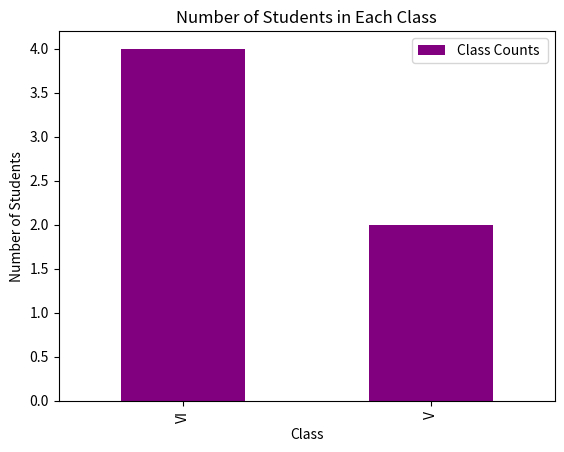

Here is the Python script that generated this plot:
#1: Write a Pandas program to split the following data frame into groups based on Class and count the number of students in that particular class.Also generate a bar chart based on the result and explain the conclusion.
# Input: student_data = pd.DataFrame({
#'school_code': ['s001','s002','s003','s001','s002','s004'],
#'class': ['V', 'VI', 'VI', 'VI', 'V', 'VI'],
#'name': ['Alberto Franco','Gino Mcneill','Ryan Parkes', 'Eesha Hinton', 'Gino Mcneill', 'David Parkes'],
#'age': [12, 12, 13, 13, 14, 12], 'height': [173, 192, 186, 167, 151, 159],
#'weight': [35, 32, 33, 30, 31, 32],
#'address': ['street1', 'street2', 'street3', 'street1', 'street2', 'street4']}, )


#import requried liabrary
import pandas as pd
import matplotlib.pyplot as plt

#given data dictionary in pandas
student_data = pd.DataFrame({ 'school_code': ['s001','s002','s003','s001','s002','s004'],
                              'class': ['V', 'VI', 'VI', 'VI', 'V', 'VI'],
                              'name': ['Alberto Franco','Gino Mcneill','Ryan Parkes', 'Eesha Hinton', 'Gino Mcneill', 'David Parkes'],
                              'age': [12, 12, 13, 13, 14, 12],
                              'height': [173, 192, 186, 167, 151, 159],
                              'weight': [35, 32, 33, 30, 31, 32],
                              'address': ['street1', 'street2', 'street3', 'street1', 'street2', 'street4']})

# Grouping by 'class' and counting the number of students in each class
class_counts = student_data.groupby('class').size()
print(class_counts)

student_data['class'].value_counts().plot(kind='bar',color='purple',label='Class Counts ')
plt.xlabel('Class')
plt.ylabel('Number of Students')
plt.title('Number of Students in Each Class')
plt.legend()
plt.show()



#Output:
#class
#V     2
#VI    4
#dtype: int64

#Conclusion:
#From the bar chart, you can visually observe how students are distributed across different classes.
#For example, if Class 'VI' has a taller bar compared to Class 'V', it indicates that there are more students in Class 'VI' than in Class 'V'.
# This kind of visualization helps in quickly assessing the distribution of students among different classes.